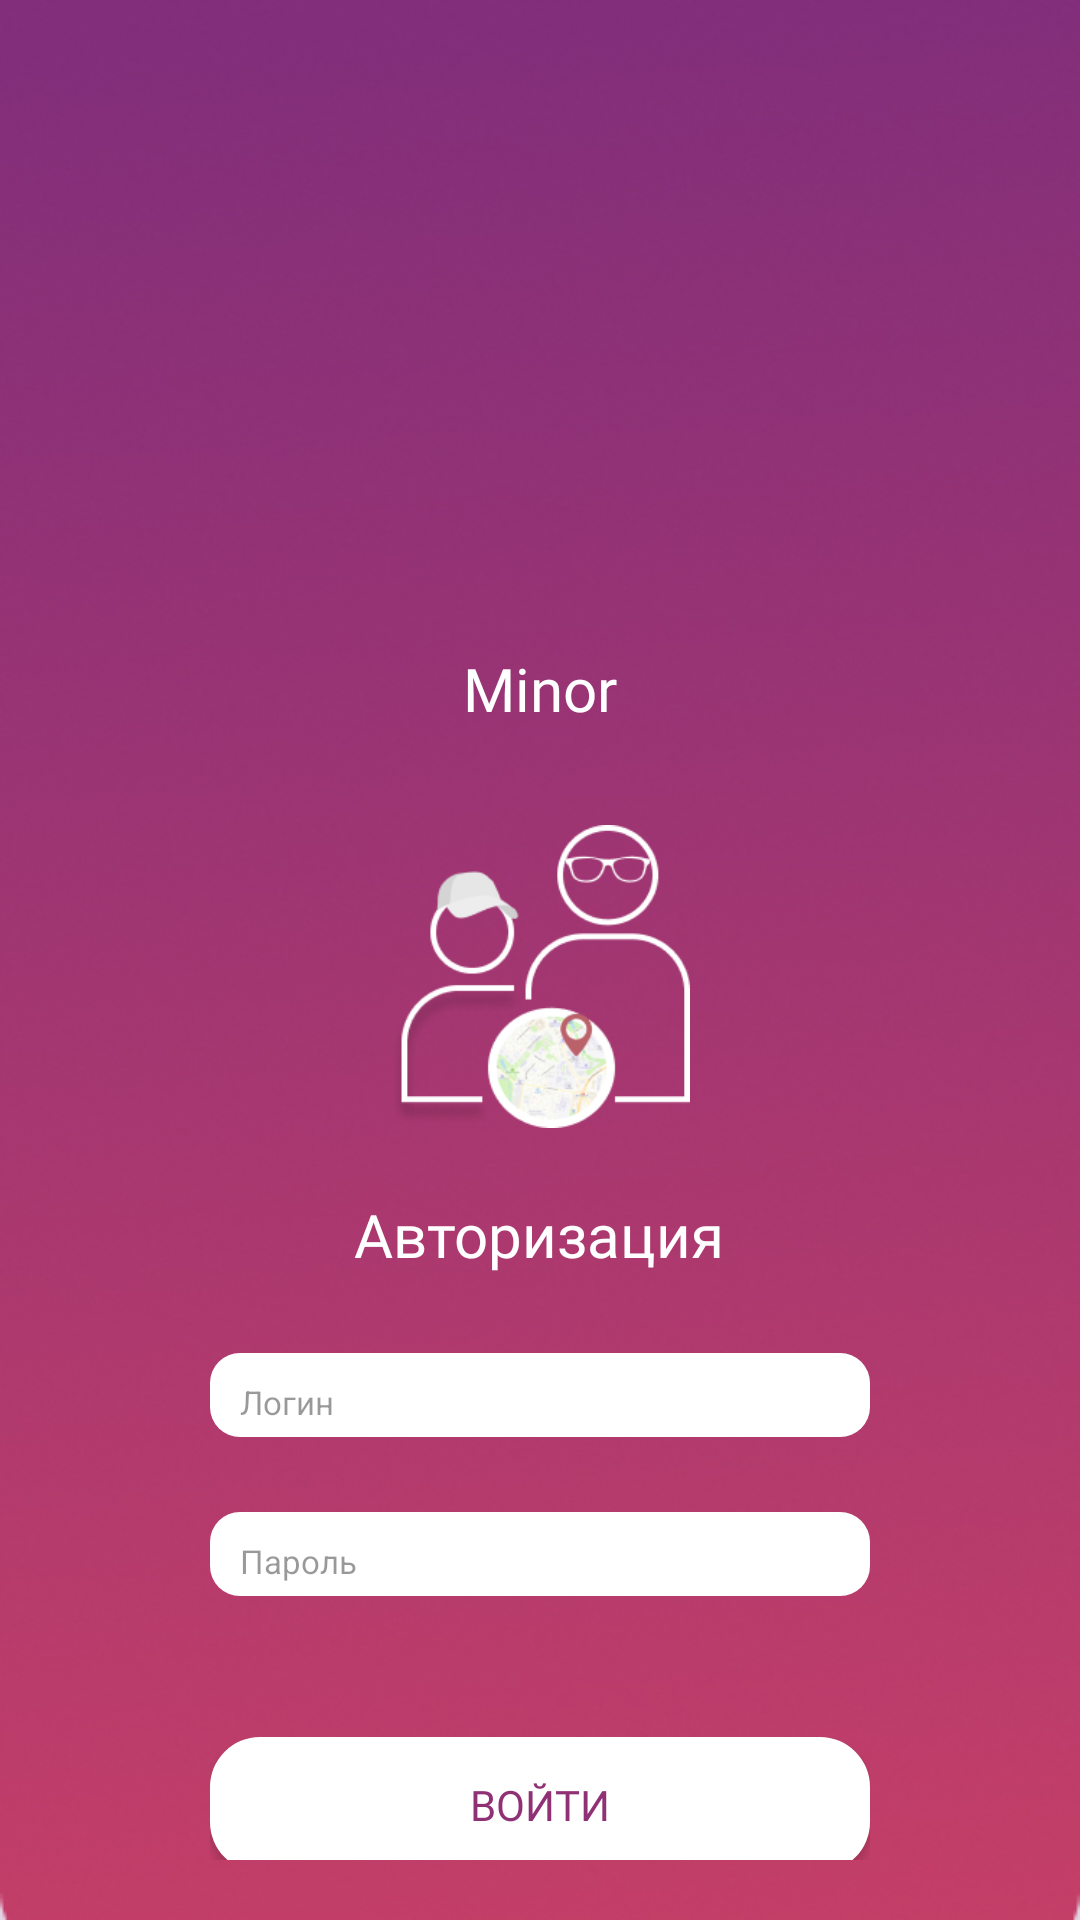

This screen was rendered from an Android layout file. Write that file and the resources it references.
<!-- AndroidManifest.xml: application theme Theme.MinorApp -->
<!-- res/layout/activity_main.xml -->
<?xml version="1.0" encoding="utf-8"?>
<RelativeLayout xmlns:android="http://schemas.android.com/apk/res/android"
    xmlns:app="http://schemas.android.com/apk/res-auto"
    xmlns:tools="http://schemas.android.com/tools"
    android:layout_width="match_parent"
    android:layout_height="match_parent"
    android:background="@drawable/background_gradient"
    tools:context=".MainActivity"
    tools:ignore="ExtraText">

   
   <LinearLayout
       android:layout_width="wrap_content"
       android:layout_height="wrap_content"
       android:layout_centerHorizontal="true"
       android:layout_marginTop="25dp"
       android:layout_marginBottom="20dp"
       android:gravity="center"
       android:orientation="vertical">

      <TextView
          android:layout_width="wrap_content"
          android:layout_height="wrap_content"
          android:layout_marginTop="195dp"
          android:fontFamily="@font/stalinist_one"
          android:text="@string/logo_name"
          android:textAlignment="center"
          android:textColor="@android:color/white"
          android:textSize="20sp" />

      <ImageView
          android:layout_width="100dp"
          android:layout_height="105dp"
          android:layout_marginTop="30dp"
          android:src="@drawable/logo"
          app:layout_constraintLeft_toLeftOf="parent"
          app:layout_constraintTop_toTopOf="parent" />

      <TextView
          android:layout_width="wrap_content"
          android:layout_height="wrap_content"
          android:layout_marginTop="20dp"
          android:fontFamily="@font/pt_sans"
          android:text="@string/authorization_name"
          android:textAlignment="center"
          android:textColor="@android:color/white"
          android:textSize="20sp" />

      <EditText
          android:id="@+id/activity_main_usernameEditText"
          android:layout_width="220dp"
          android:layout_height="28dp"
          android:layout_marginTop="26dp"
          android:background="@drawable/login_form"
          android:inputType="text"
          android:singleLine="false"
          android:text="@string/login_form_username"
          android:textColor="@color/hidingTextColor"
          android:textSize="11sp"
          android:gravity="start|center_vertical"
          android:paddingStart="10dp"
          android:paddingTop="9sp"
          android:paddingBottom="4dp"
          android:paddingEnd="5dp"/>


      <EditText
          android:id="@+id/activity_main_passwordEditText"
          android:layout_width="220dp"
          android:layout_height="28dp"
          android:layout_marginTop="25dp"
          android:background="@drawable/password_form"
          android:inputType="text"
          android:singleLine="false"
          android:text="@string/login_form_password"
          android:textColor="@color/hidingTextColor"
          android:textSize="11sp"
          android:gravity="start|center_vertical"
          android:paddingStart="10dp"
          android:paddingTop="9sp"
          android:paddingBottom="4dp"
          android:paddingEnd="4dp"/>

      <Button
          android:id="@+id/btnEnter"
          android:layout_width="220dp"
          android:layout_height="45dp"
          android:layout_marginTop="47dp"
          android:background="@drawable/btn_enter"
          android:fontFamily="@font/pt_sans"
          android:text="@string/btnEnter_name"
          android:textColor="@color/btnEnterTextColor" />

   </LinearLayout>
</RelativeLayout>
<!-- resources referenced by this layout -->
<resources>
  <color name="btnEnterTextColor">#903176</color>
  <color name="hidingTextColor">#66000000</color>
  <!-- drawable background_gradient: jpg bitmap (drawable, 76539 bytes) -->
  <!-- drawable btn_enter (drawable) -->
  <?xml version="1.0" encoding="utf-8"?>
  <ripple xmlns:android="http://schemas.android.com/apk/res/android"
      xmlns:tools="http://schemas.android.com/tools"
      android:color="@color/btnEnterTextColor"
      tools:targetApi="lollipop">
  
      <item>
          <shape android:shape="rectangle">
              <solid android:color="@android:color/white"></solid>
              <stroke android:color="@color/btnEnterTextColor_stroke"></stroke>
              <corners android:radius="50px"></corners>
          </shape>
      </item>
  
  </ripple>
  <!-- drawable login_form (drawable) -->
  <?xml version="1.0" encoding="utf-8"?>
  <selector xmlns:android="http://schemas.android.com/apk/res/android"
      xmlns:tools="http://schemas.android.com/tools"
      tools:targetApi="lollipop">
      <item>
          <shape android:shape="rectangle">
              <solid android:color="@android:color/white"></solid>
              <stroke android:color="@color/hidingTextColor"></stroke>
              <corners android:radius="30px"></corners>
          </shape>
      </item>
  
  </selector>
  <!-- drawable logo: png bitmap (drawable, 19723 bytes) -->
  <!-- drawable password_form (drawable) -->
  <?xml version="1.0" encoding="utf-8"?>
  <selector xmlns:android="http://schemas.android.com/apk/res/android">
      xmlns:tools="http://schemas.android.com/tools"
      tools:targetApi="lollipop">
      <item>
          <shape android:shape="rectangle">
              <solid android:color="@android:color/white"></solid>
              <stroke android:color="@color/hidingTextColor"></stroke>
              <corners android:radius="30px"></corners>
          </shape>
      </item>
  </selector>
  <string name="authorization_name">Авторизация</string>
  <string name="btnEnter_name">Войти</string>
  <string name="login_form_password">Пароль</string>
  <string name="login_form_username">Логин</string>
  <string name="logo_name">Minor</string>
  <style name="Theme.MinorApp" parent="Theme.AppCompat.Light.NoActionBar">
          
          <item name="colorPrimary">@color/purple_500</item>
          <item name="colorPrimaryVariant">@color/purple_700</item>
          <item name="colorOnPrimary">@color/white</item>
          
          <item name="colorSecondary">@color/teal_200</item>
          <item name="colorSecondaryVariant">@color/teal_700</item>
          <item name="colorOnSecondary">@color/black</item>
          
          <item name="android:statusBarColor" tools:targetApi="l">?attr/colorPrimaryVariant</item>
          
          <item name="android:windowFullscreen">true</item>
      </style>
  <color name="btnEnterTextColor_stroke">#903186</color>
  <color name="purple_500">#FF6200EE</color>
  <color name="purple_700">#FF3700B3</color>
  <color name="white">#FFFFFFFF</color>
  <color name="teal_200">#FF03DAC5</color>
  <color name="teal_700">#FF018786</color>
  <color name="black">#FF000000</color>
</resources>
